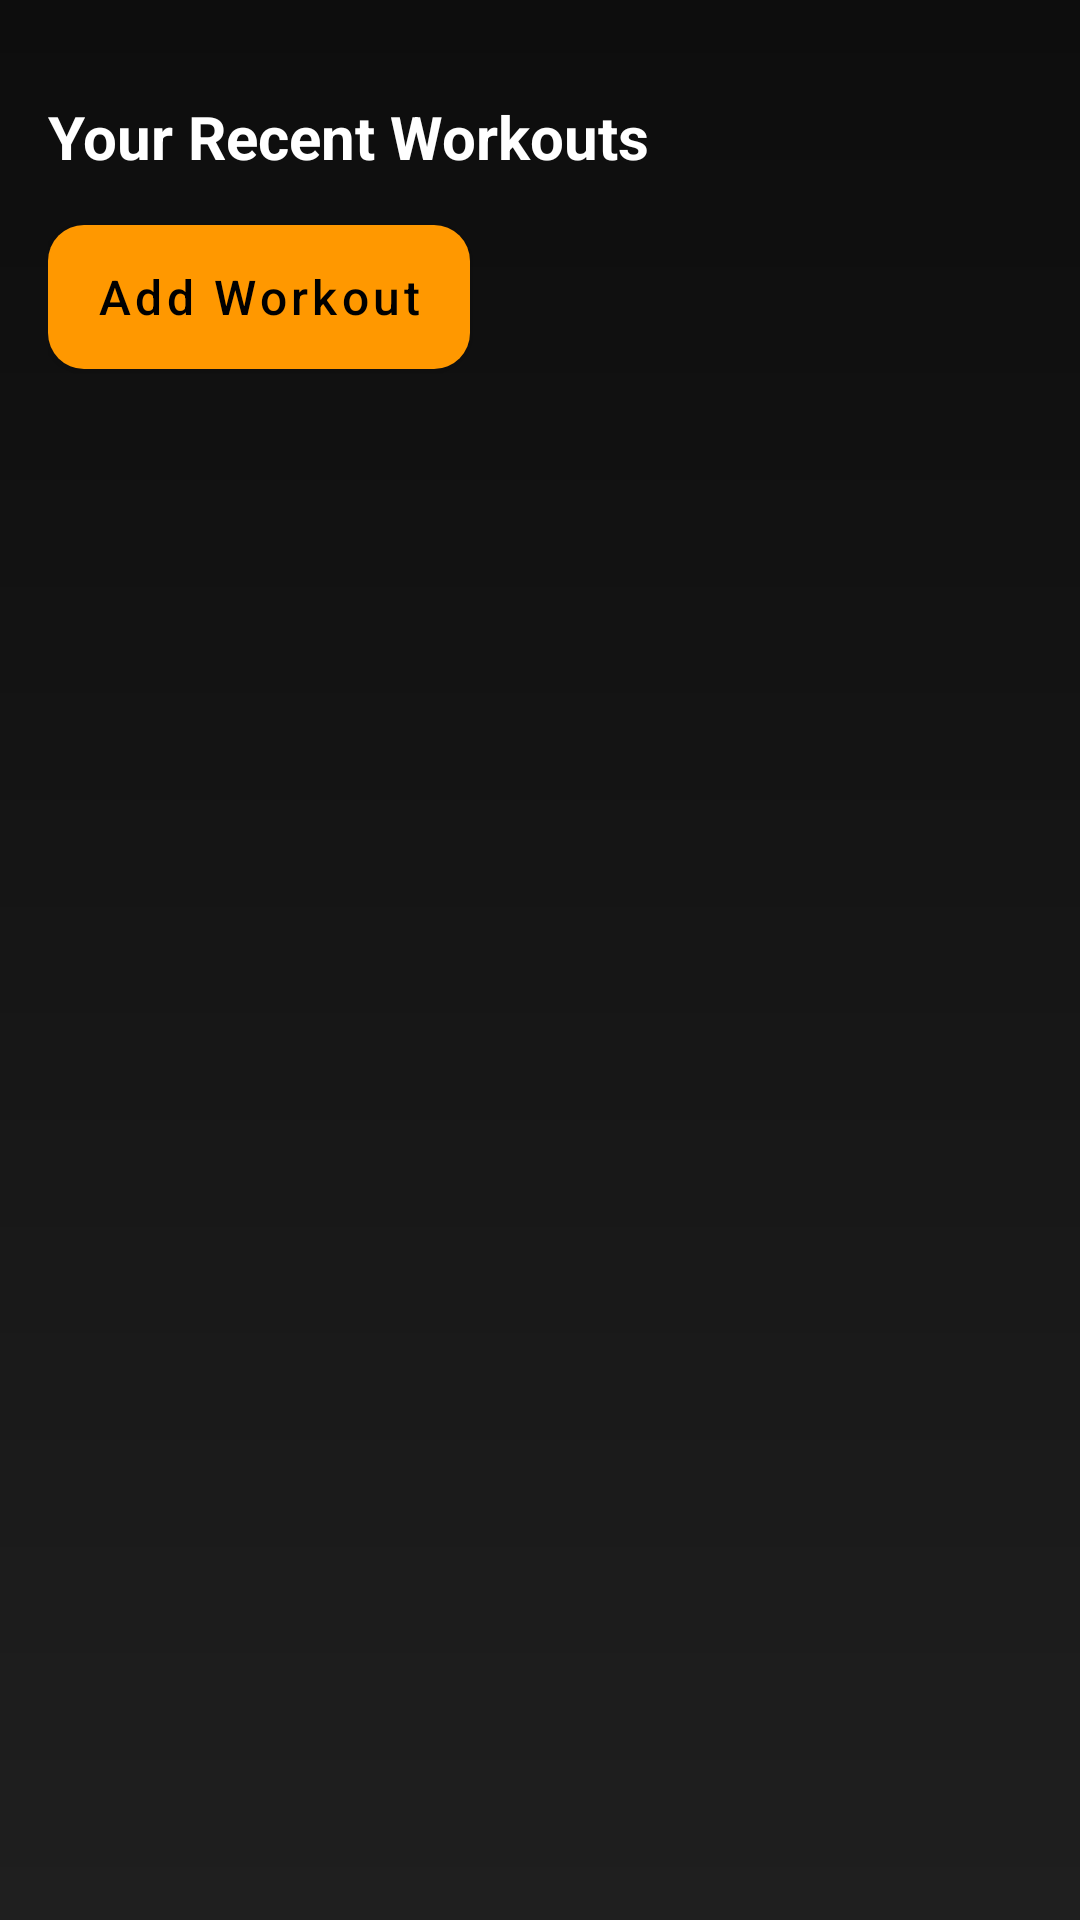

Reconstruct the res/layout file that produces this screen, plus the resources it refers to.
<!-- AndroidManifest.xml: application theme Theme.GymBuddy -->
<!-- res/layout/fragment_workout_list.xml -->
<?xml version="1.0" encoding="utf-8"?>
<androidx.constraintlayout.widget.ConstraintLayout
    xmlns:android="http://schemas.android.com/apk/res/android"
    xmlns:app="http://schemas.android.com/apk/res-auto"
    xmlns:tools="http://schemas.android.com/tools"
    android:layout_width="match_parent"
    android:layout_height="match_parent"
    android:padding="16dp"
    android:background="@drawable/gradient_background_dark" tools:context=".ui.main.fragments.WorkoutListFragment">

    <TextView
        android:id="@+id/tv_workouts_title"
        android:layout_width="wrap_content"
        android:layout_height="wrap_content"
        android:text="Your Recent Workouts"
        android:textColor="@color/text_primary" android:textSize="20sp"
        android:textStyle="bold"
        app:layout_constraintTop_toTopOf="parent"
        app:layout_constraintStart_toStartOf="parent"
        android:layout_marginTop="16dp"/>

    <Button
        android:id="@+id/btn_add_workout"
        android:layout_width="wrap_content"
        android:layout_height="wrap_content"
        android:text="@string/add_workout"
        android:background="@drawable/rounded_button_accent"
        android:textColor="@color/button_text_dark"
        android:textAllCaps="false"
        android:textSize="16sp"
        app:layout_constraintTop_toBottomOf="@id/tv_workouts_title"
        app:layout_constraintStart_toStartOf="parent"
        android:layout_marginTop="16dp"/>

    <TextView
        android:id="@+id/tv_no_workouts_message"
        android:layout_width="0dp"
        android:layout_height="wrap_content"
        android:text="No workouts logged yet. Start by adding a new workout!"
        android:textColor="@color/text_secondary"
        android:textSize="16sp"
        android:gravity="center"
        android:visibility="gone"
        app:layout_constraintTop_toBottomOf="@id/btn_add_workout"
        app:layout_constraintStart_toStartOf="parent"
        app:layout_constraintEnd_toEndOf="parent"
        android:layout_marginTop="24dp"
        android:layout_marginStart="16dp"
        android:layout_marginEnd="16dp"/>


    <androidx.recyclerview.widget.RecyclerView
        android:id="@+id/rv_workouts"
        android:layout_width="0dp"
        android:layout_height="0dp"
        android:clipToPadding="false"
        android:paddingTop="8dp"
        app:layout_constraintTop_toBottomOf="@id/btn_add_workout"
        app:layout_constraintBottom_toBottomOf="parent"
        app:layout_constraintStart_toStartOf="parent"
        app:layout_constraintEnd_toEndOf="parent"
        android:layout_marginTop="16dp"
        tools:listitem="@layout/item_workout"/>

</androidx.constraintlayout.widget.ConstraintLayout>
<!-- res/layout/item_workout.xml (included above) -->
<?xml version="1.0" encoding="utf-8"?>
<androidx.cardview.widget.CardView
    xmlns:android="http://schemas.android.com/apk/res/android"
    xmlns:app="http://schemas.android.com/apk/res-auto"
    xmlns:tools="http://schemas.android.com/tools"
    android:layout_width="match_parent"
    android:layout_height="wrap_content"
    android:layout_marginBottom="8dp"
    app:cardCornerRadius="12dp" app:cardElevation="4dp"
    app:cardBackgroundColor="@color/card_background"> <androidx.constraintlayout.widget.ConstraintLayout
    android:layout_width="match_parent"
    android:layout_height="wrap_content"
    android:padding="16dp">

    <TextView
        android:id="@+id/tv_exercise_name"
        android:layout_width="0dp"
        android:layout_height="wrap_content"
        android:textSize="18sp"
        android:textStyle="bold"
        android:textColor="@color/text_primary_light" app:layout_constraintTop_toTopOf="parent"
        app:layout_constraintStart_toStartOf="parent"
        app:layout_constraintEnd_toStartOf="@id/btn_delete"
        android:layout_marginEnd="8dp"
        tools:text="Bench Press"/>

    <TextView
        android:id="@+id/tv_sets_reps"
        android:layout_width="0dp"
        android:layout_height="wrap_content"
        android:textSize="14sp"
        android:textColor="@color/text_secondary_light" app:layout_constraintTop_toBottomOf="@id/tv_exercise_name"
        app:layout_constraintStart_toStartOf="parent"
        app:layout_constraintEnd_toStartOf="@id/btn_delete"
        android:layout_marginTop="4dp"
        tools:text="Type: Strength | Day: Monday"/>

    <TextView
        android:id="@+id/tv_weight"
        android:layout_width="0dp"
        android:layout_height="wrap_content"
        android:textSize="14sp"
        android:textColor="@color/text_secondary_light" app:layout_constraintTop_toBottomOf="@id/tv_sets_reps"
        app:layout_constraintStart_toStartOf="parent"
        app:layout_constraintEnd_toStartOf="@id/btn_delete"
        android:layout_marginTop="4dp"
        tools:text="Time: 07:00 AM"/>

    <TextView
        android:id="@+id/tv_progress"
        android:layout_width="0dp"
        android:layout_height="wrap_content"
        android:textSize="14sp"
        android:textStyle="italic"
        android:textColor="@color/primary_orange" app:layout_constraintTop_toBottomOf="@id/tv_weight"
        app:layout_constraintStart_toStartOf="parent"
        app:layout_constraintEnd_toStartOf="@id/btn_delete"
        android:layout_marginTop="8dp"
        tools:text="Progress: 3 sets x 12 reps @ 60kg"/>

    <TextView
        android:id="@+id/tv_date"
        android:layout_width="0dp"
        android:layout_height="wrap_content"
        android:textSize="12sp"
        android:textColor="@color/text_secondary_light" app:layout_constraintTop_toBottomOf="@id/tv_progress"
        app:layout_constraintStart_toStartOf="parent"
        app:layout_constraintEnd_toStartOf="@id/btn_delete"
        android:layout_marginTop="8dp"
        tools:text="20 June 2025"/>

    <TextView
        android:id="@+id/tv_notes"
        android:layout_width="0dp"
        android:layout_height="wrap_content"
        android:textSize="14sp"
        android:textColor="@color/text_secondary_light" app:layout_constraintTop_toBottomOf="@id/tv_date"
        app:layout_constraintStart_toStartOf="parent"
        app:layout_constraintEnd_toStartOf="@id/btn_delete"
        android:layout_marginTop="4dp"
        android:maxLines="2"
        android:ellipsize="end"
        tools:text="Remember to focus on form. Long notes will be truncated."/>

    <Button
        android:id="@+id/btn_delete"
        android:layout_width="wrap_content"
        android:layout_height="wrap_content"
        android:text="Delete"
        android:backgroundTint="@color/error_red" android:textColor="@color/button_text_dark"
        app:layout_constraintTop_toTopOf="parent"
        app:layout_constraintEnd_toEndOf="parent"/>

</androidx.constraintlayout.widget.ConstraintLayout>
</androidx.cardview.widget.CardView>
<!-- resources referenced by this layout -->
<resources>
  <color name="button_text_dark">#000000</color>
  <color name="card_background">#1E1E1E</color>
  <color name="error_red">#F44336</color>
  <color name="primary_orange">#FF9800</color>
  <color name="text_primary">#FFFFFF</color>
  <color name="text_primary_light">#FFFFFF</color>
  <color name="text_secondary">#B0B0B0</color>
  <color name="text_secondary_light">#B0B0B0</color>
  <!-- drawable gradient_background_dark (drawable) -->
  <?xml version="1.0" encoding="utf-8"?>
  <shape xmlns:android="http://schemas.android.com/apk/res/android"
      android:shape="rectangle">
      <gradient
          android:startColor="@color/primary_dark_bg"
          android:endColor="@color/secondary_dark_bg"
          android:angle="270"
          android:type="linear" />
  </shape>
  <!-- drawable rounded_button_accent (drawable) -->
  <?xml version="1.0" encoding="utf-8"?>
  <shape xmlns:android="http://schemas.android.com/apk/res/android"
      android:shape="rectangle">
      <corners android:radius="12dp" /> <solid android:color="@color/highlight_accent" />
  </shape>
  <string name="add_workout">Add Workout</string>
  <style name="Theme.GymBuddy" parent="Theme.MaterialComponents.DayNight.NoActionBar">
          <item name="colorPrimary">@color/highlight_accent</item>
          <item name="colorPrimaryVariant">@color/primary_dark_bg</item> <item name="colorOnPrimary">@color/white</item>
          <item name="colorSecondary">@color/success_green</item>
          <item name="colorSecondaryVariant">@color/success_green</item>
          <item name="colorOnSecondary">@color/black</item>
          <item name="android:statusBarColor">?attr/colorPrimaryVariant</item>
          <item name="android:textColor">@color/text_primary</item>
          <item name="android:textColorHint">@color/text_secondary</item>
          <item name="android:windowBackground">@drawable/gradient_background_dark</item>
          <item name="android:navigationBarColor">@color/card_bg_dark</item>
  
          <item name="materialButtonStyle">@style/Widget.App.Button</item>
      </style>
  <color name="primary_dark_bg">#0D0D0D</color>
  <color name="secondary_dark_bg">#1F1F1F</color>
  <color name="highlight_accent">#FF9800</color>
  <color name="white">#FFFFFFFF</color>
  <color name="success_green">#4CAF50</color>
  <color name="black">#FF000000</color>
  <color name="card_bg_dark">#2A2A2C</color>
  <style name="Widget.App.Button" parent="Widget.MaterialComponents.Button">
          <item name="cornerRadius">12dp</item>
          <item name="android:textColor">@color/button_text_dark</item>
          <item name="android:backgroundTint">@color/highlight_accent</item>
      </style>
</resources>
